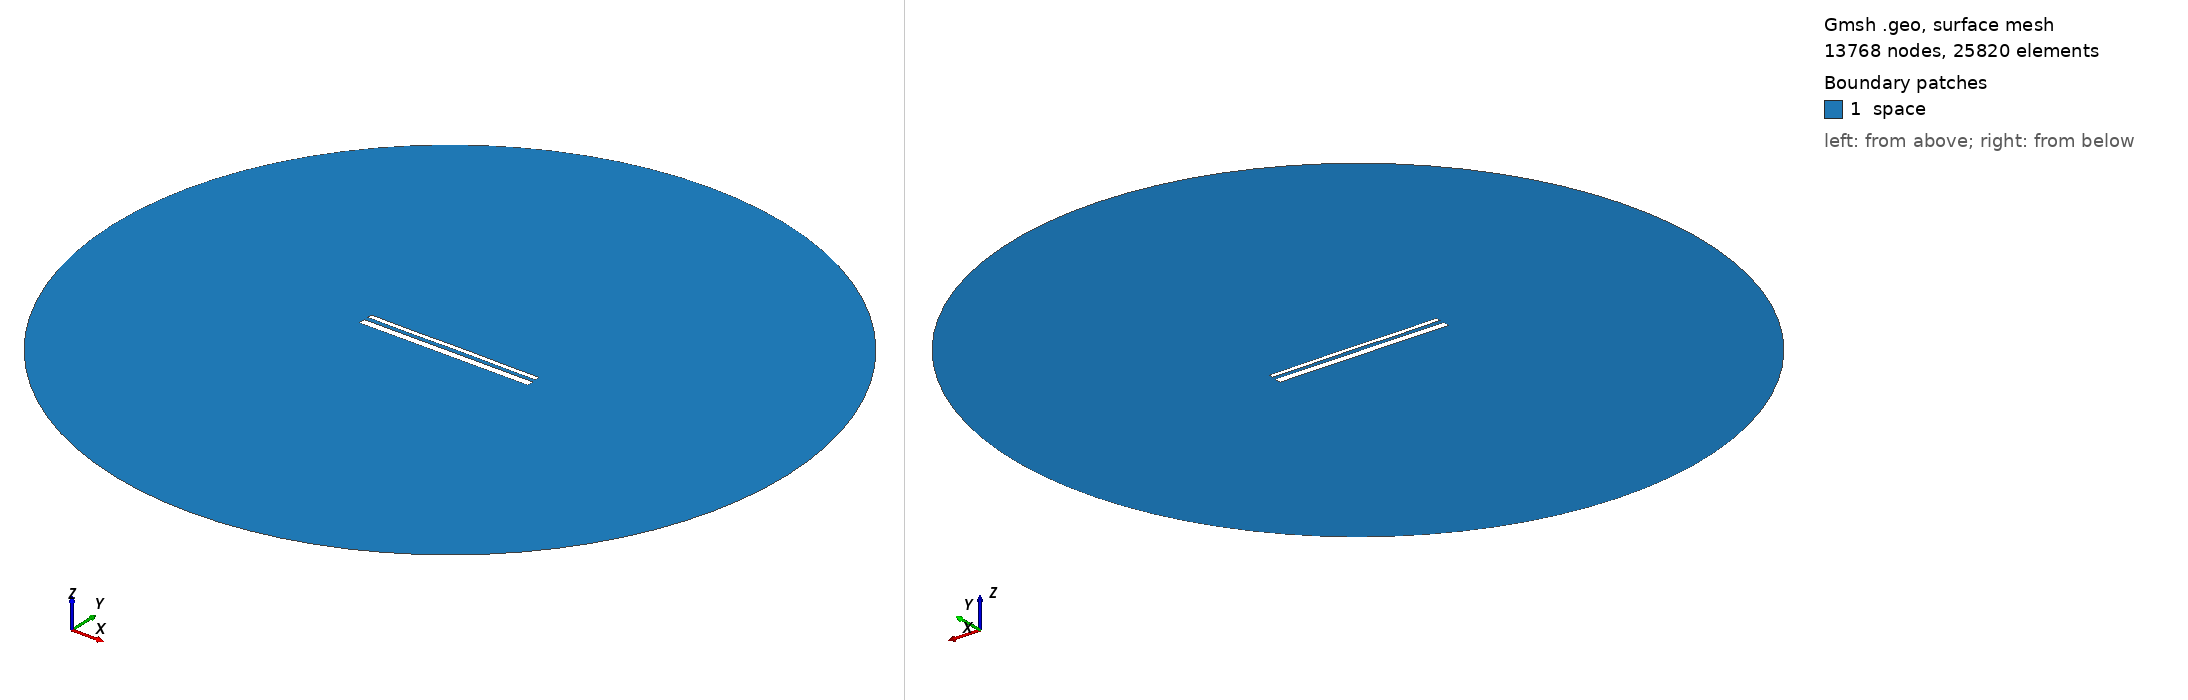

Gmsh geometry script, surface-meshed: 13768 nodes, 25820 surface elements. Boundary patches (legend numbers): 1 space. Left view from above one corner, right view from below the opposite corner. Legend entries are the model's physical surfaces. The drawing asked Gmsh for element sizes between 1% and 20% of the model's largest extent; the script's own settings can give other sizes.

=== 14432.geo (drawn) ===
//---------------------------------------
// Geometry kernel
//---------------------------------------

SetFactory("OpenCASCADE");



//---------------------------------------
// Parameters of the geometry
//---------------------------------------

// Overetch of the upper plate
overetch = 0.5;

// Distance between the plates
distance = 2.25;

// Discretization over the x axis (for the deformation)
nx = 50; 

// Length of the plate
L = 100 - overetch; 

// Number of modes
n = 4; 

// 1st mode coefficient
coeff(1) = -0.15;
beta(1) = 0.596864 * 3.1415926535 / L;

// 2nd mode coefficient
coeff(2) = 0.0;
beta(2) = 1.49418 * 3.1415926535 / L;

// 3rd mode coefficient
coeff(3) = -0.075;
beta(3) = 2.50025 * 3.1415926535 / L;

// 4th mode coefficient
coeff(4) = -0.075;
beta(4) = 3.49999 * 3.1415926535 / L;



//---------------------------------------
// Upper plate (deformed rectangle)
//---------------------------------------

// Coordiantes of the upper plate
xmin = -50;
xmax = 50 - overetch;

// Height of the upper plate
yheight = 4 - 2 * overetch;

// Indexes of the points
UpperID[] = {};
LowerID[] = {};
LeftID[] = {};
RightID[] = {};

// Point index
p = 1;

// Horizontal edges
For i In {1:nx}
    x = xmin + (i-1)*(xmax - xmin)/(nx-1);

    y_bottom = distance / 2 + overetch;
    For j In {1:n}
        C = (Cosh(beta(j)*L) + Cos(beta(j)*L)) / (Sinh(beta(j)*L) + Sin(beta(j)*L));
        y_bottom  = y_bottom + coeff(j) * (Cosh(beta(j)*(x+50)) - Cos(beta(j)*(x+50)) - C * (Sinh(beta(j)*(x+50)) - Sin(beta(j)*(x+50))));
    EndFor

    y_top = y_bottom + yheight;

    Point(p) = {x, y_top, 0, 1.0};
    UpperID[i] = p;
    p = p + 1;

    Point(p) = {x, y_bottom, 0, 1.0};
    LowerID[i] = p;
    p = p + 1;
EndFor

// Create point lists
UpperPts[] = {}; LowerPts[] = {};
For i In {1:nx}
  UpperPts[] += {UpperID[i]};
  LowerPts[] += {LowerID[i]};
EndFor

// Build splines
Spline(1) = {UpperPts[]};
Spline(2) = {LowerPts[]};
Line(3) = {LowerPts[nx-1], UpperPts[nx-1]};
Line(4) = {LowerPts[0], UpperPts[0]};

// Build the plane surface
Curve Loop(1) = {2, 3, -1, -4};
Plane Surface(1) = {1};



//---------------------------------------
// Lower plate (rectangle)
//---------------------------------------

// Vertices
Point(1001) = {-50, -1, 0, 1.0};
Point(1002) = { 50, -1, 0, 1.0};
Point(1003) = { 50,  -5, 0, 1.0};
Point(1004) = {-50,  -5, 0, 1.0};

// Edges
Line(5) = {1001, 1002};
Line(6) = {1002, 1003};
Line(7) = {1003, 1004};
Line(8) = {1004, 1001};

// Plane surface
Line Loop(2) = {5, 6, 7, 8};
Plane Surface(2) = {2}; 



//---------------------------------------
// Outer (fictious) boundary
//---------------------------------------

// Points
Point(1005) = {0, 0, 0};       // Center
Point(1006) = {200, 0, 0};     // Start point
Point(1007) = {0, 200, 0};     // 90 degrees
Point(1008) = {-200, 0, 0};    // 180 degrees
Point(1009) = {0, -200, 0};    // 270 degrees

// Circle arcs (each needs start, center, end)
Circle(9) = {1006, 1005, 1007};
Circle(10) = {1007, 1005, 1008};
Circle(11) = {1008, 1005, 1009};
Circle(12) = {1009, 1005, 1006};

// Plane surface for the entire domain
Curve Loop(3) = {9, 10, 11, 12};
Surface(3) = {3};

// Subtract the plates from the whole domain to obtain the actual domain where we want to solve the equations
BooleanDifference{ Surface{3}; Delete; }{ Surface{1}; Surface{2}; Delete; }




//---------------------------------------
// Transfinite Lines/Curves
//---------------------------------------

// Set the number of points on the boundaries
r = 7;

// Plates
Transfinite Curve {1, 2} = 50*r Using Progression 1;
Transfinite Curve {3, 4} = 2*r Using Progression 1;
Transfinite Line {5, 7} = 50*r Using Progression 1;
Transfinite Line {6, 8} = 2*r Using Progression 1;

// Outer boundary
Transfinite Line {9, 10, 11, 12} = 20 Using Progression 1;



//---------------------------------------
// Physical groups
//---------------------------------------                

// Physical curves (boundaries)
Physical Line("force_segment", 10) = {2};
Physical Line("upper_plate", 11) = {1, 3, 4};
Physical Line("lower_plate", 12) = {5, 6, 7, 8};
Physical Line("boundary", 20) = {9, 10, 11, 12};

// Physical Surfaces
Physical Surface("space", 30) = {3};



//---------------------------------------
// 6. Generate the Mesh
//---------------------------------------

// 2D mesh generation
Mesh 2;
